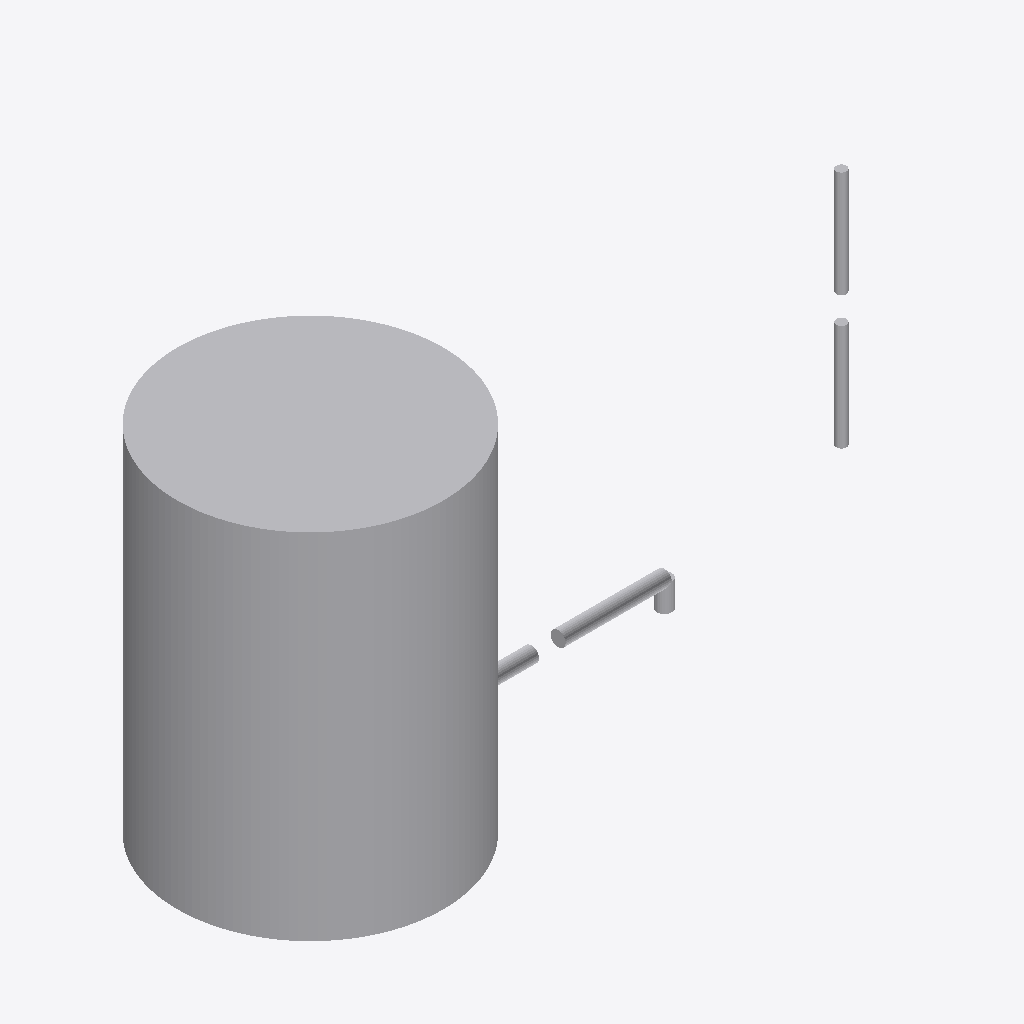
Isometric view of an IFC building model (IFC-SPF (STEP), schema IFC4X3, length unit millimetre), seen from the south-west, elements coloured by IFC class: 6 other elements (light grey).
Extent 7.6 m × 3.0 m × 4.0 m (x, y, z). Elements (6): 5 IfcPipeSegment, 1 IfcTank.

HEADER;
FILE_DESCRIPTION(('ViewDefinition[DesignTransferView]'),'2;1');
FILE_NAME('/dev/null','2026-10-18T18:47:00+00:00',(''),(''),'IfcOpenShell 0.9.0.post1','IfcOpenShell 0.9.0.post1','Nobody');
FILE_SCHEMA(('IFC4X3'));
ENDSEC;
DATA;
#1=IFCPROJECT('3AmJZvnmr6pBdgmqdgKmjs',$,'SC-DAT-02',$,$,$,$,(#10),#5);
#12=IFCSITE('1vQo7_W9j0VBsYzvdcvKYB',$,'S1',$,$,$,$,$,$,$,$,$,$,$);
#18=IFCTANK('2bzZzAa1L0txd7V_Ut10HL',$,'Feed tank',$,$,#282,#28,'T-101',.STORAGE.);
#96=IFCPIPESEGMENT('2S4c1mBlbDQwKYsQ9DGhzy',$,'S2',$,$,#257,#106,'150-P-1001-A1A-S2',.RIGIDSEGMENT.);
#173=IFCPIPESEGMENT('0P2OAHE2fBvvlA_yLF1ab3',$,'S4',$,$,#287,#183,'100-P-1002-A1A-S4',.RIGIDSEGMENT.);
#217=IFCPIPESEGMENT('04kLe8Rhb66fPuu2p9pA5c',$,'S5',$,$,#292,#227,'100-P-1002-A1A-S5',.RIGIDSEGMENT.);
#52=IFCPIPESEGMENT('2aqMVQ7lX05RO4tGOyvAPT',$,'S1',$,$,#252,#62,'150-P-1001-A1A-S1',.RIGIDSEGMENT.);
#140=IFCPIPESEGMENT('2g2AXgpKX6m8co8d1fn0Hb',$,'S3',$,$,#262,#150,'150-P-1001-A1A-S3',.RIGIDSEGMENT.);
ENDSEC;
